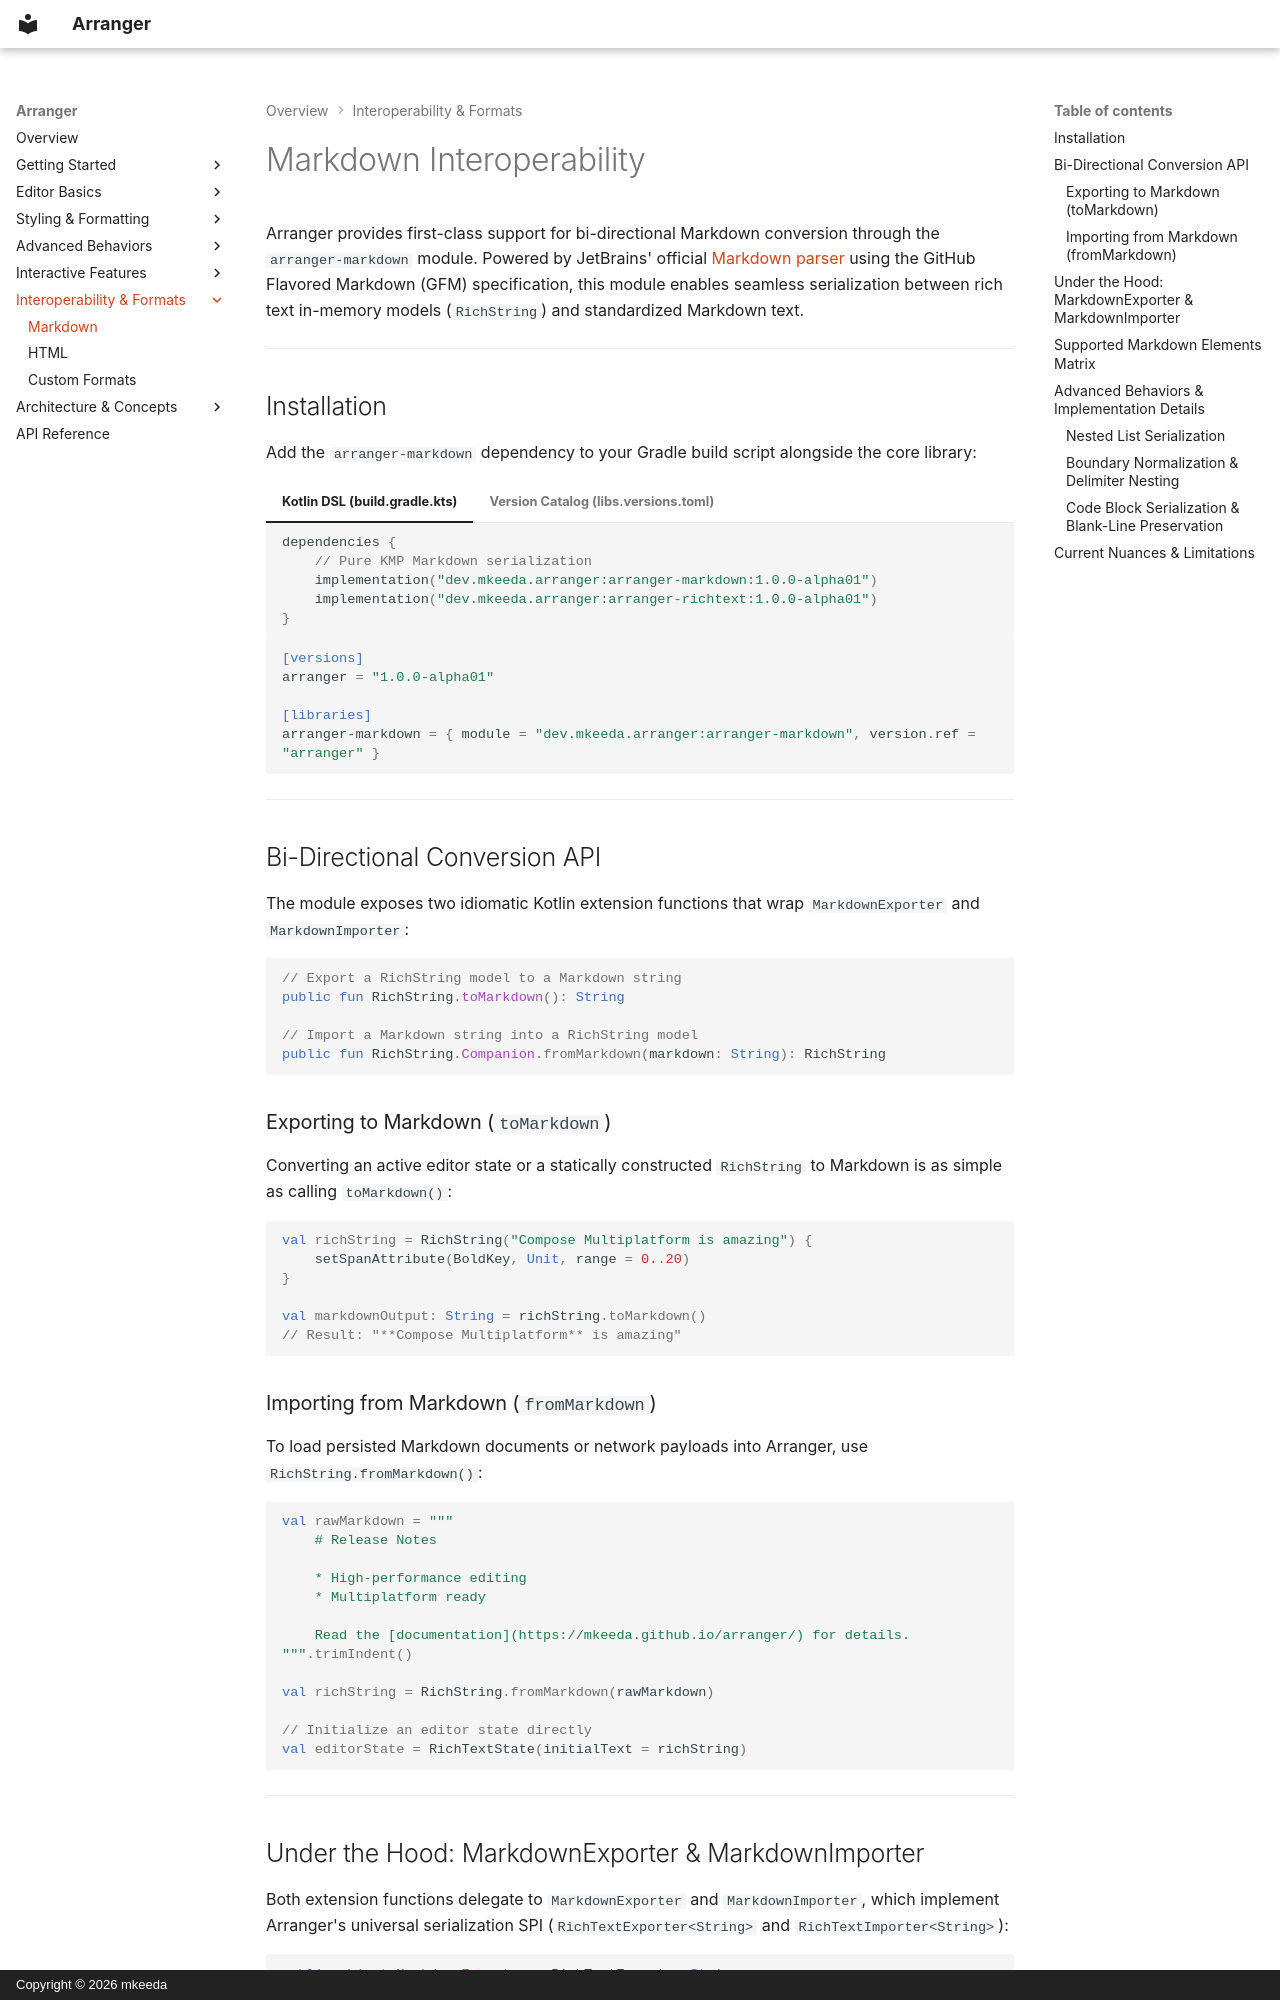

repository: mkeeda/arranger · page: interop/markdown/index.html · generator: mkdocs · copyright: Copyright © 2026 mkeeda

# Markdown Interoperability

Arranger provides first-class support for bi-directional Markdown conversion through the `arranger-markdown` module. Powered by JetBrains' official [Markdown parser](https://github.com/JetBrains/markdown) using the GitHub Flavored Markdown (GFM) specification, this module enables seamless serialization between rich text in-memory models (`RichString`) and standardized Markdown text.

---

## Installation

Add the `arranger-markdown` dependency to your Gradle build script alongside the core library:

=== "Kotlin DSL (build.gradle.kts)"
    ```kotlin
    dependencies {
        // Pure KMP Markdown serialization
        implementation("dev.mkeeda.arranger:arranger-markdown:1.0.0-alpha01")
        implementation("dev.mkeeda.arranger:arranger-richtext:1.0.0-alpha01")
    }
    ```

=== "Version Catalog (libs.versions.toml)"
    ```toml
    [versions]
    arranger = "1.0.0-alpha01"

    [libraries]
    arranger-markdown = { module = "dev.mkeeda.arranger:arranger-markdown", version.ref = "arranger" }
    ```

---

## Bi-Directional Conversion API

The module exposes two idiomatic Kotlin extension functions that wrap `MarkdownExporter` and `MarkdownImporter`:

```kotlin
// Export a RichString model to a Markdown string
public fun RichString.toMarkdown(): String

// Import a Markdown string into a RichString model
public fun RichString.Companion.fromMarkdown(markdown: String): RichString
```

### Exporting to Markdown (`toMarkdown`)

Converting an active editor state or a statically constructed `RichString` to Markdown is as simple as calling `toMarkdown()`:

```kotlin
val richString = RichString("Compose Multiplatform is amazing") {
    setSpanAttribute(BoldKey, Unit, range = 0..20)
}

val markdownOutput: String = richString.toMarkdown()
// Result: "**Compose Multiplatform** is amazing"
```

### Importing from Markdown (`fromMarkdown`)

To load persisted Markdown documents or network payloads into Arranger, use `RichString.fromMarkdown()`:

```kotlin
val rawMarkdown = """
    # Release Notes
    
    * High-performance editing
    * Multiplatform ready
    
    Read the [documentation](https://mkeeda.github.io/arranger/) for details.
""".trimIndent()

val richString = RichString.fromMarkdown(rawMarkdown)

// Initialize an editor state directly
val editorState = RichTextState(initialText = richString)
```

---
